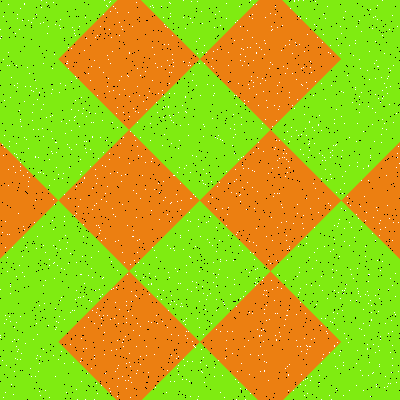

The table this chart was drawn from, first rows:
Type, X, Y
Salt, 321, 363
Salt, 268, 380
Salt, 319, 115
Salt, 33, 91
Salt, 54, 54
Salt, 20, 121
Salt, 151, 161
Salt, 289, 92
Salt, 185, 96
Salt, 113, 6
Salt, 321, 325
Salt, 228, 235
Salt, 115, 216
Salt, 345, 288
Salt, 96, 312
Salt, 285, 319
Salt, 382, 261
Salt, 124, 262
Salt, 351, 274
Salt, 33, 104
Salt, 24, 229
Salt, 72, 310
Salt, 355, 89
Salt, 241, 157
Salt, 234, 40
Salt, 285, 45
Salt, 68, 47
Salt, 346, 284
Salt, 107, 86
Salt, 168, 44
Salt, 234, 284
Salt, 176, 194
Salt, 94, 205
Salt, 355, 40
Salt, 121, 76
Salt, 265, 43
Salt, 104, 332
Salt, 34, 222
Salt, 158, 289
Salt, 170, 203
Salt, 302, 223
Salt, 173, 62
Salt, 392, 285
Salt, 67, 61
Salt, 123, 112
Salt, 284, 325
Salt, 201, 349
Salt, 80, 159
Salt, 133, 108
Salt, 341, 208
Salt, 110, 1
Salt, 359, 96
Salt, 86, 141
Salt, 242, 165
Salt, 195, 196
Salt, 188, 230
Salt, 196, 41
Salt, 382, 35
Salt, 6, 319
Salt, 51, 151
... 3,140 more rows
